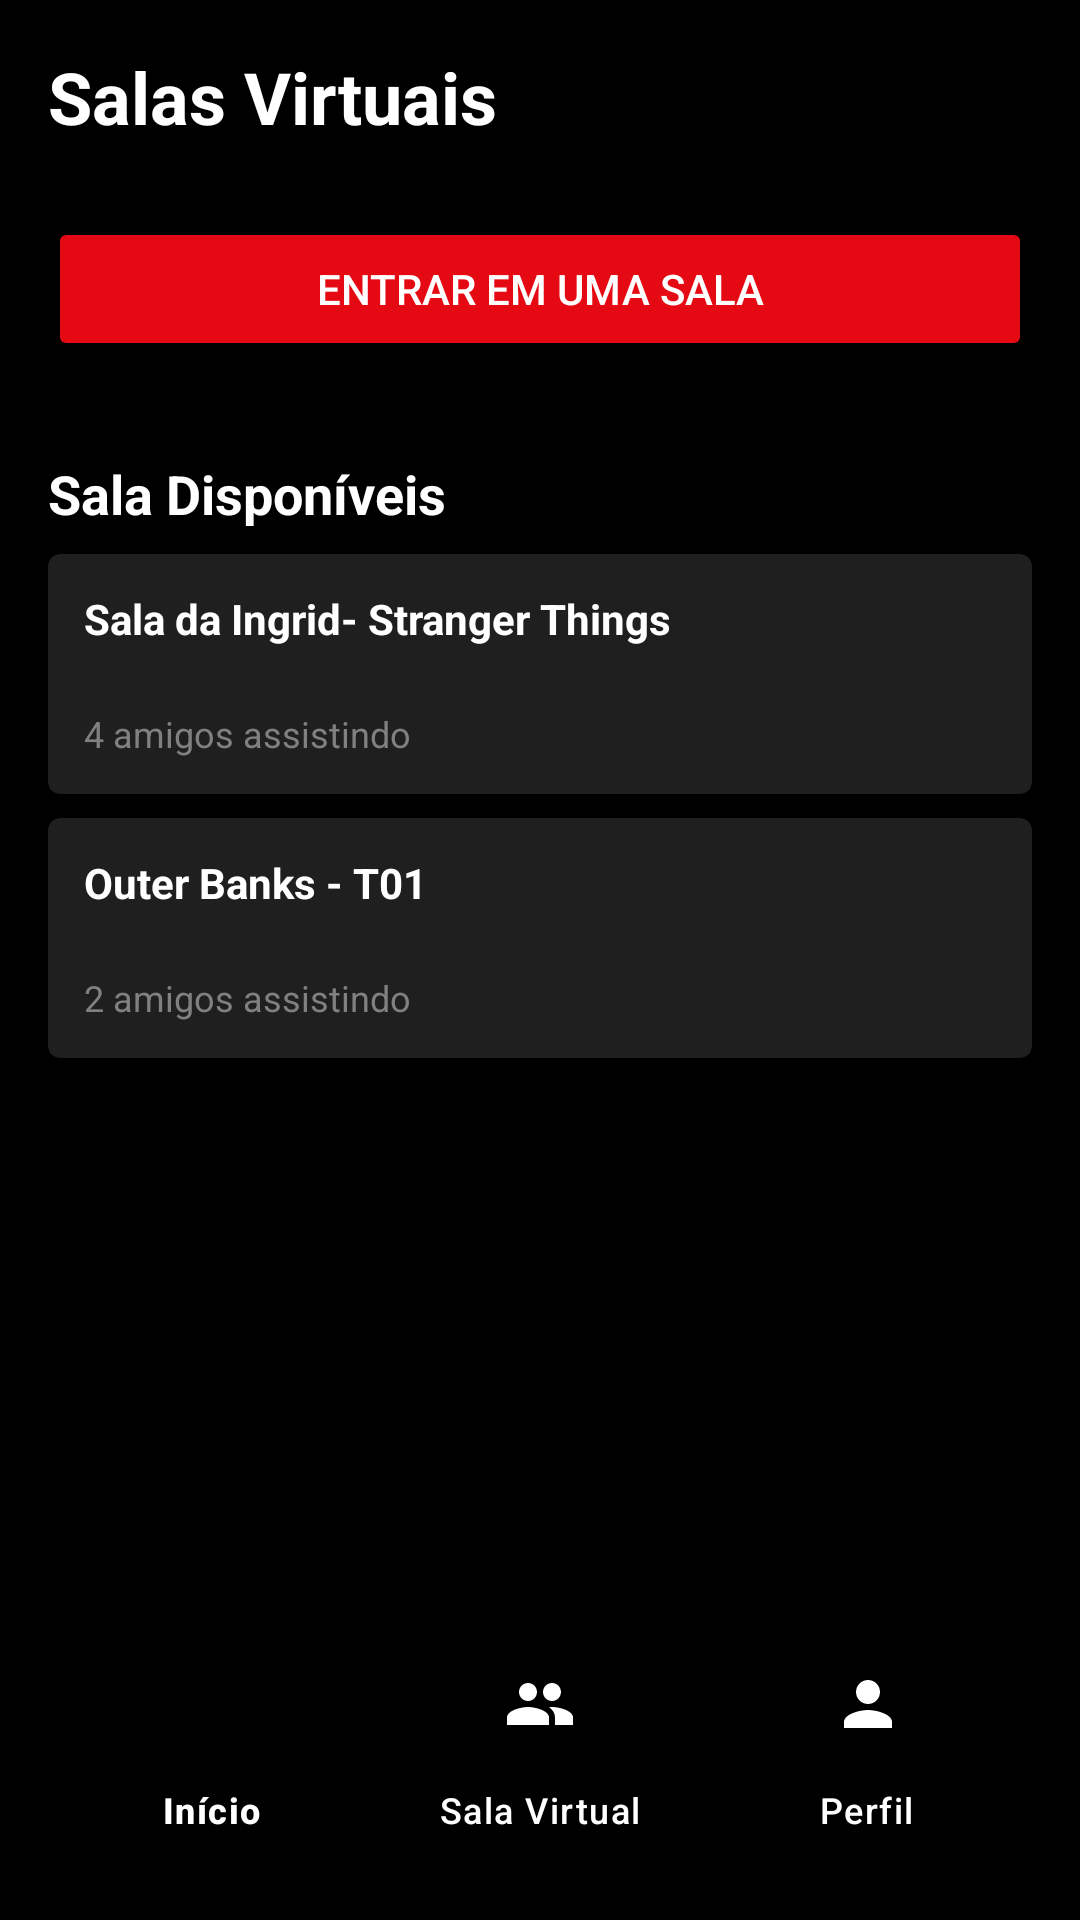

Produce the Android XML layout that renders to this screen, including the resource entries it uses.
<!-- AndroidManifest.xml: application theme Theme.Netflix_ingrid -->
<!-- res/layout/salavirtualinicio.xml -->
<?xml version="1.0" encoding="utf-8"?>
<androidx.constraintlayout.widget.ConstraintLayout xmlns:android="http://schemas.android.com/apk/res/android"
    xmlns:app="http://schemas.android.com/apk/res-auto"
    xmlns:tools="http://schemas.android.com/tools"
    android:layout_width="match_parent"
    android:layout_height="match_parent"
    android:background="@color/black"
    android:padding="16dp">

    <TextView
        android:id="@+id/tv_title"
        android:layout_width="wrap_content"
        android:layout_height="wrap_content"
        android:text="Salas Virtuais"
        android:textColor="@color/white"
        android:textSize="24sp"
        android:textStyle="bold"
        app:layout_constraintStart_toStartOf="parent"
        app:layout_constraintTop_toTopOf="parent" />

    <Button
        android:id="@+id/btn_enter_room"
        android:layout_width="match_parent"
        android:layout_height="wrap_content"
        android:layout_marginTop="24dp"
        android:backgroundTint="@color/netflix_red"
        android:text="Entrar em uma Sala"
        android:textColor="@color/white"
        app:layout_constraintTop_toBottomOf="@+id/tv_title" />

    <TextView
        android:id="@+id/tv_active_rooms"
        android:layout_width="wrap_content"
        android:layout_height="wrap_content"
        android:layout_marginTop="32dp"
        android:text="Sala Disponíveis"
        android:textColor="@color/white"
        android:textSize="18sp"
        android:textStyle="bold"
        app:layout_constraintStart_toStartOf="parent"
        app:layout_constraintTop_toBottomOf="@+id/btn_enter_room" />

    <ScrollView
        android:layout_width="match_parent"
        android:layout_height="0dp"
        android:layout_marginTop="8dp"
        app:layout_constraintBottom_toTopOf="@+id/bottom_navigation"
        app:layout_constraintTop_toBottomOf="@+id/tv_active_rooms"
        app:layout_constraintVertical_bias="0.0"
        tools:layout_editor_absoluteX="16dp">

        <LinearLayout
            android:layout_width="match_parent"
            android:layout_height="wrap_content"
            android:orientation="vertical">

            
            <androidx.cardview.widget.CardView
                android:layout_width="match_parent"
                android:layout_height="80dp"
                android:layout_marginBottom="8dp"
                app:cardBackgroundColor="@color/dark_grey"
                app:cardCornerRadius="4dp">

                <RelativeLayout
                    android:layout_width="match_parent"
                    android:layout_height="match_parent"
                    android:padding="12dp">

                    <TextView
                        android:layout_width="wrap_content"
                        android:layout_height="wrap_content"
                        android:text="Sala da Ingrid- Stranger Things"
                        android:textColor="@color/white"
                        android:textStyle="bold" />

                    <TextView
                        android:layout_width="wrap_content"
                        android:layout_height="wrap_content"
                        android:layout_alignParentBottom="true"
                        android:text="4 amigos assistindo"
                        android:textColor="@color/grey"
                        android:textSize="12sp" />
                </RelativeLayout>
            </androidx.cardview.widget.CardView>

            <androidx.cardview.widget.CardView
                android:layout_width="match_parent"
                android:layout_height="80dp"
                android:layout_marginBottom="8dp"
                app:cardBackgroundColor="@color/dark_grey"
                app:cardCornerRadius="4dp">

                <RelativeLayout
                    android:layout_width="match_parent"
                    android:layout_height="match_parent"
                    android:padding="12dp">

                    <TextView
                        android:layout_width="wrap_content"
                        android:layout_height="wrap_content"
                        android:text="Outer Banks - T01"
                        android:textColor="@color/white"
                        android:textStyle="bold" />

                    <TextView
                        android:layout_width="wrap_content"
                        android:layout_height="wrap_content"
                        android:layout_alignParentBottom="true"
                        android:text="2 amigos assistindo"
                        android:textColor="@color/grey"
                        android:textSize="12sp" />
                </RelativeLayout>
            </androidx.cardview.widget.CardView>

        </LinearLayout>
    </ScrollView>

    <com.google.android.material.bottomnavigation.BottomNavigationView
        android:id="@+id/bottom_navigation"
        android:layout_width="match_parent"
        android:layout_height="wrap_content"
        android:background="@color/black"
        app:itemActiveIndicatorStyle="@null"
        app:itemIconTint="@color/white"
        app:itemTextColor="@color/white"
        app:layout_constraintBottom_toBottomOf="parent"
        app:menu="@menu/bottom_nav_menu"
        tools:layout_editor_absoluteX="16dp" />

</androidx.constraintlayout.widget.ConstraintLayout>
<!-- resources referenced by this layout -->
<resources>
  <color name="black">#000000</color>
  <color name="dark_grey">#1F1F1F</color>
  <color name="grey">#808080</color>
  <color name="netflix_red">#E50914</color>
  <color name="white">#FFFFFF</color>
  <style name="Theme.Netflix_ingrid" parent="Base.Theme.Netflix_ingrid" />
  <style name="Base.Theme.Netflix_ingrid" parent="Theme.Material3.DayNight.NoActionBar">
          <item name="android:windowBackground">@color/black</item>
          <item name="android:statusBarColor">@color/black</item>
          <item name="colorPrimary">@color/netflix_red</item>
      </style>
</resources>
